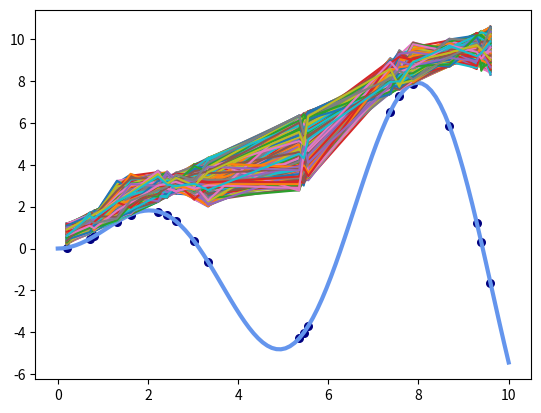

Here is the Python script that generated this plot:
#!/usr/bin/env python
"""
"""

__author__ = "Giovanni Cavallin, mat. 1206693"
__copyright__ = "Giovanni Cavallin"
__license__ = "MIT"
__version__ = "1.0"
__maintainer__ = "Giovanni Cavallin"
__email__ = "giovanni.cavallin.1@studenti.unipd.it"
__status__ = "Production"

# from dataset import X, y
import numpy as np
import matplotlib.pyplot as plt


# def hard_threshold(x):
#     """
#     Returns an hard threshold which returns 0 if sign = -1 and 1 otherwise.
#     This let the combination of multiple perceptron with uniform input
#     :param x: + or - 1
#     :return: 1 for positive, 0 for negative
#     """
#     return 0 if np.sign(x) < 0 else 1


# def update_w(x, w, t, learning_rate):
#     o = hard_threshold(np.dot(w, x))  # because in my dataset: t in (0, 1)
#     x_m = np.transpose(learning_rate * (t - o) * x)
#     return (1, w + x_m) if o != t else (0, w)

# def set_initial_w(shape=(1, 1)):
#     return np.random.rand(shape)

def sigmoid(y, derivative=False):
    sigm = np.divide(1., (1. + np.exp(-y)))
    if derivative:
        return sigm * (1. - sigm)
    return sigm


def update_delta_w_linear(x, y, w, delta_w, learning_rate):
    o = np.dot(w, x)
    u = learning_rate*(y-o)*x
    if np.linalg.norm(u, 4) < 10**-5:
        return False, delta_w
    else:
        delta_w = delta_w + u
        return True, delta_w


def update_delta_w_sigmoid(x, y, w, delta_w, learning_rate):
    o = np.dot(w, x)
    delta_w = delta_w + learning_rate*(y - o)*sigmoid(o)*(1 - sigmoid(o))*x
    return delta_w


def learn(X, y, learning_rate):
    days, attributes = X.shape
    # updated = np.ones(days)
    toll = 10**-5
    step = toll + 10
    W = np.random.rand(X.shape[0], X.shape[1])
    delta_W = np.zeros(W.shape)
    # print("W before training: \n{}".format(W))
    iteration = 0
    update = True
    while update:
        iteration += 1
        day = np.random.randint(0, days)
        update, delta_W[day] = update_delta_w_linear(X[day], y[day], W[day], delta_W[day], learning_rate)
        # step = np.linalg.norm(delta_W[day])
        W[day] = W[day] + delta_W[day]
    # print("W after {it} iteration(s): \n{w}".format(it=iteration, w=W))
    return iteration, W



def f(x):
    """function to approximate by polynomial interpolation"""
    return x * np.sin(x)


if __name__ == '__main__':
    learning_rates = np.linspace(0.0001, 0.002, 1000)
    iterations = []


    # generate points used to plot, 100 numbers from 0 to 10
    x_plot = np.linspace(0, 10, 100)

    # generate points and keep a subset of them
    X = np.linspace(0, 10, 100)
    rng = np.random.RandomState(0)
    rng.shuffle(X)
    X = np.sort(X[:20])
    y = f(X)

    # create matrix version of these arrays
    X = X[:, np.newaxis]
    X_plot = x_plot[:, np.newaxis]

    colors = ['teal', 'yellowgreen', 'gold', 'blue']
    lw = 3
    plt.plot(
        x_plot,
        f(x_plot),
        color='cornflowerblue',
        linewidth=lw,
        label='ground truth'
    )
    plt.scatter(
        X,
        y,
        color='navy',
        s=30,
        marker='o',
        label='training points'
    )
    for learning_rate in learning_rates:
        iteration, W = learn(X, y, learning_rate)
        plt.plot(
            X,
            X + W,
            # color=colors[count],
            # linewidth=lw,
            # label='degree {}'.format(degree)
        )
    # plt.plot(learning_rates, iterations)
    # plt.xlabel("Learning rate")
    # plt.ylabel("Iterations")
    plt.show()
    print("W.shape: {w}\nX.transpose.shape(): {x}\ny.shape: {y}".format(w=W.shape, x=X.transpose().shape, y=y.shape))
    print("W: {}".format(W))



